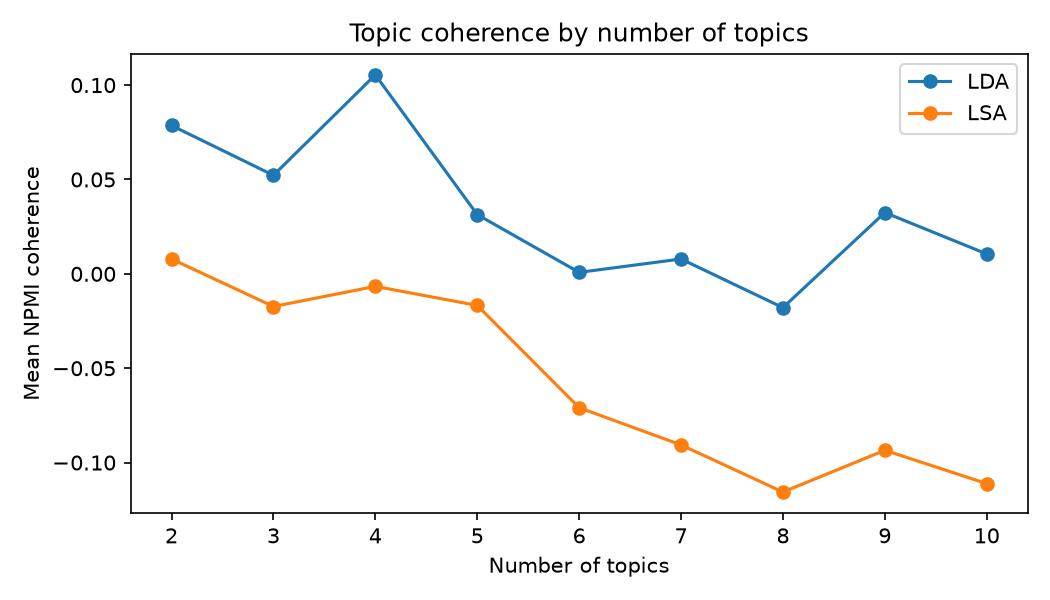

Values plotted in this chart, from the file beside it:
topics, LDA, LSA
2, 0.0786, 0.0079
3, 0.0522, -0.0173
4, 0.1054, -0.0066
5, 0.0314, -0.0167
6, 0.0008, -0.0709
7, 0.0079, -0.0906
8, -0.0179, -0.1156
9, 0.0325, -0.0935
10, 0.0105, -0.1112
